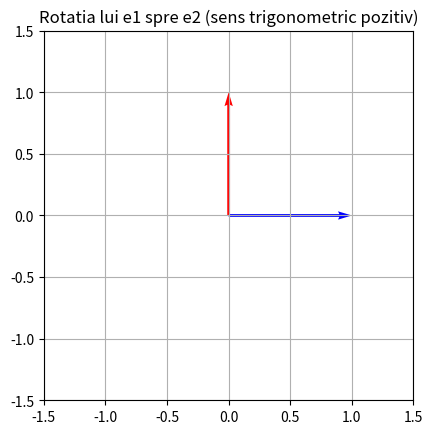

Write Python code to recreate this figure.
import numpy as np
import matplotlib.pyplot as plt
from matplotlib.animation import FuncAnimation

# vectorii bazei
e1 = np.array([1, 0])   # vector initial
e2 = np.array([0, 1])   # tinta (sens pozitiv)

fig, ax = plt.subplots()
ax.set_xlim(-1.5, 1.5)
ax.set_ylim(-1.5, 1.5)
ax.set_aspect('equal')
ax.grid()

# sageata animata
arrow = ax.quiver(0, 0, e1[0], e1[1], angles='xy',
                  scale_units='xy', scale=1, color='blue')

# vectorul final
ax.quiver(0, 0, e2[0], e2[1], angles='xy',
          scale_units='xy', scale=1, color='red')

ax.set_title("Rotatia lui e1 spre e2 (sens trigonometric pozitiv)")

def update(frame):
    angle = frame * np.pi / 90   # rotatie progresiva
    rot = np.array([
        [np.cos(angle), -np.sin(angle)],
        [np.sin(angle),  np.cos(angle)]
    ])

    v = rot @ e1
    arrow.set_UVC(v[0], v[1])
    return arrow,

ani = FuncAnimation(fig, update, frames=180, interval=30)

plt.show()
